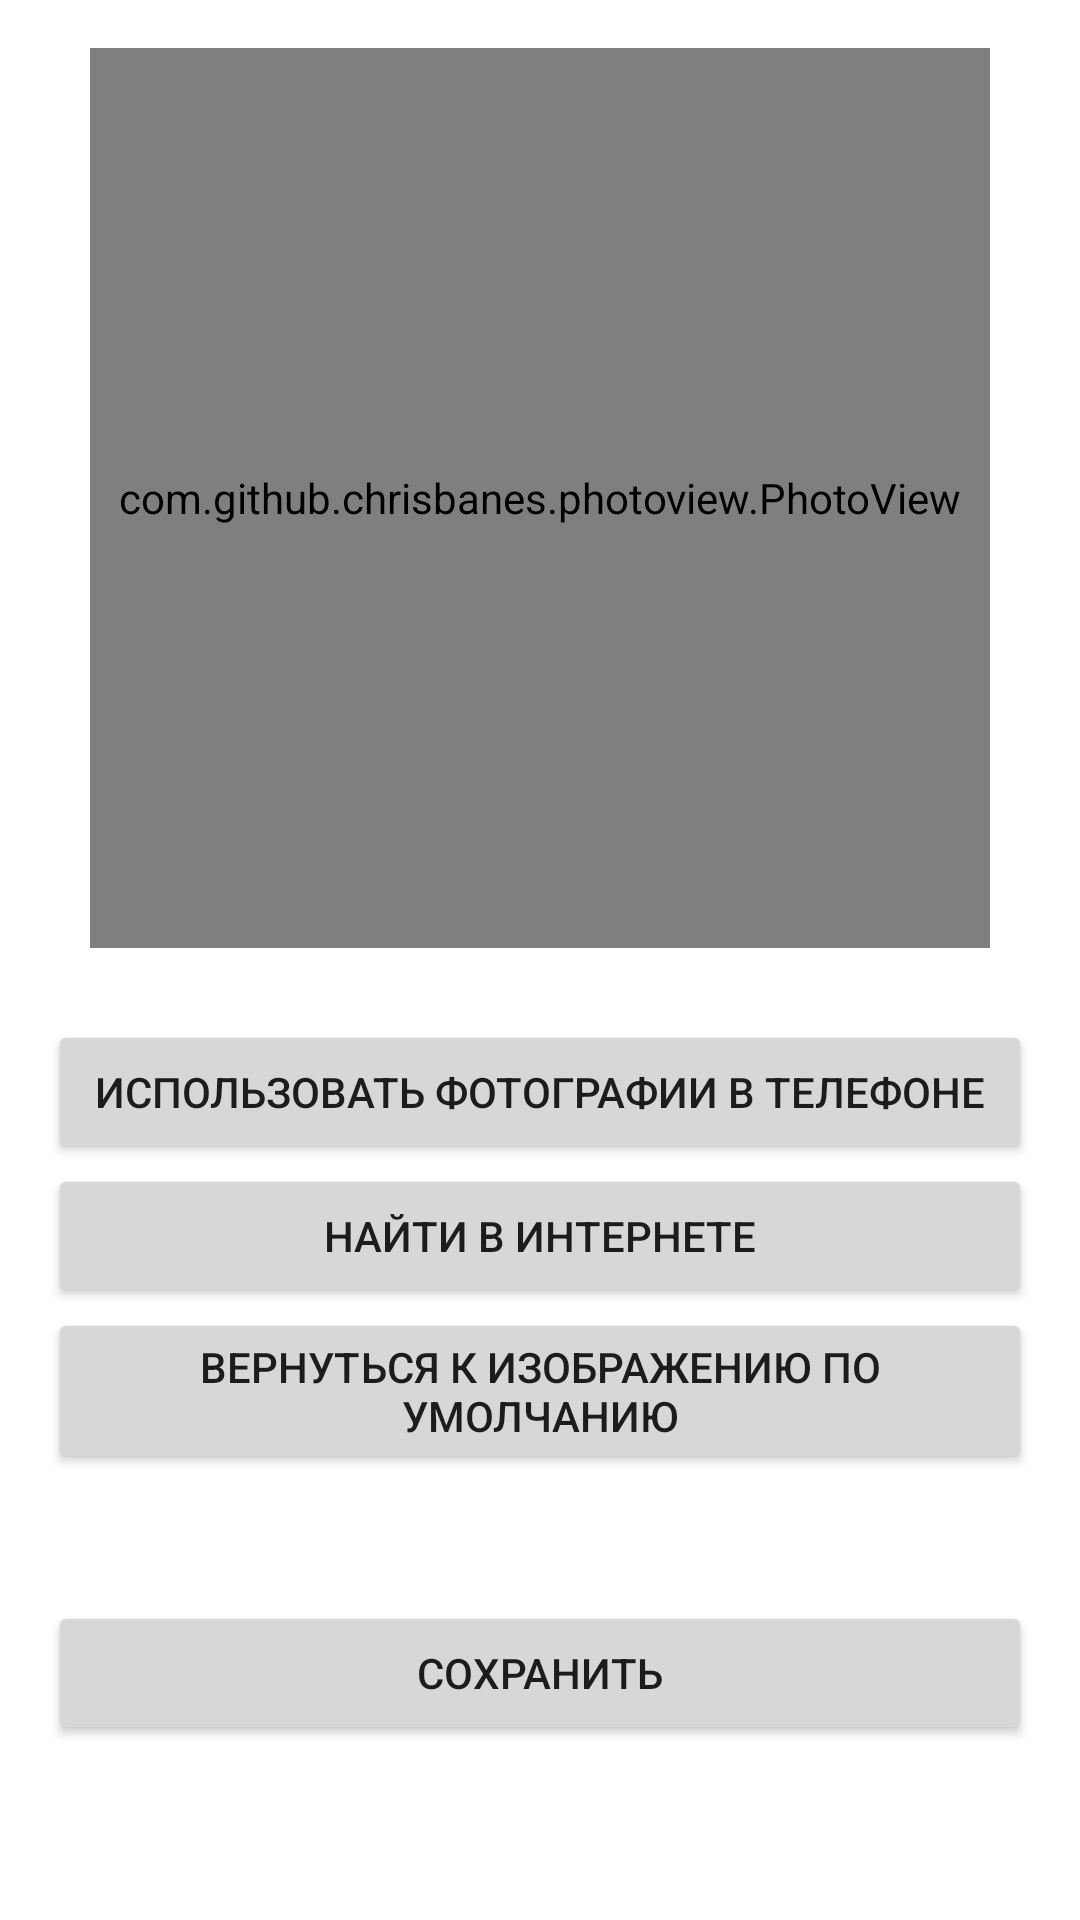

Write the Android layout XML for this screen, with the resource values it uses.
<!-- AndroidManifest.xml: application theme Theme.MuzPleer -->
<!-- res/layout/fragment_cover_change.xml -->
<?xml version="1.0" encoding="utf-8"?>
<androidx.constraintlayout.widget.ConstraintLayout
    xmlns:android="http://schemas.android.com/apk/res/android"
    xmlns:app="http://schemas.android.com/apk/res-auto"
    android:layout_width="match_parent"
    android:layout_height="match_parent"
    android:padding="16dp"
    android:id="@+id/coverContainer">

    <com.github.chrisbanes.photoview.PhotoView
        android:id="@+id/coverImageView"
        android:layout_width="300dp"
        android:layout_height="300dp"
        android:layout_marginBottom="24dp"
        android:scaleType="centerCrop"
        android:src="@drawable/placeholder1024"
        app:layout_constraintEnd_toEndOf="parent"
        app:layout_constraintStart_toStartOf="parent"
        app:layout_constraintTop_toTopOf="parent" />

    <Button
        android:id="@+id/usePhonePhotos"
        android:layout_width="0dp"
        android:layout_height="wrap_content"
        android:layout_marginBottom="8dp"
        android:layout_marginTop="24dp"
        android:text="Использовать фотографии в телефоне"
        app:layout_constraintEnd_toEndOf="parent"
        app:layout_constraintStart_toStartOf="parent"
        app:layout_constraintTop_toBottomOf="@+id/coverImageView" />

    <Button
        android:id="@+id/searchOnline"
        android:layout_width="0dp"
        android:layout_height="wrap_content"
        android:layout_marginBottom="8dp"
        android:text="Найти в интернете"
        app:layout_constraintEnd_toEndOf="parent"
        app:layout_constraintStart_toStartOf="parent"
        app:layout_constraintTop_toBottomOf="@+id/usePhonePhotos" />

    <Button
        android:id="@+id/restoreDefault"
        android:layout_width="0dp"
        android:layout_height="wrap_content"
        android:layout_marginBottom="24dp"
        android:text="Вернуться к изображению по умолчанию"
        app:layout_constraintEnd_toEndOf="parent"
        app:layout_constraintStart_toStartOf="parent"
        app:layout_constraintTop_toBottomOf="@+id/searchOnline" />

    <Button
        android:id="@+id/saveButton"
        android:layout_width="0dp"
        android:layout_height="wrap_content"
        android:text="Сохранить"
        app:layout_constraintBottom_toBottomOf="parent"
        app:layout_constraintEnd_toEndOf="parent"
        app:layout_constraintStart_toStartOf="parent"
        app:layout_constraintTop_toBottomOf="@+id/restoreDefault" />
</androidx.constraintlayout.widget.ConstraintLayout>
<!-- resources referenced by this layout -->
<resources>
  <style name="Theme.MuzPleer" parent="Theme.MaterialComponents.DayNight.DarkActionBar">
          
          <item name="colorPrimary">@color/purple_500</item>
          <item name="colorPrimaryVariant">@color/purple_700</item>
          <item name="colorOnPrimary">@color/white</item>
          
          <item name="colorSecondary">@color/teal_200</item>
          <item name="colorSecondaryVariant">@color/teal_700</item>
          <item name="colorOnSecondary">@color/black</item>
          
          <item name="android:statusBarColor">?attr/colorPrimaryVariant</item>
          
      </style>
  <color name="purple_500">#FF6200EE</color>
  <color name="purple_700">#FF3700B3</color>
  <color name="white">#FFFFFFFF</color>
  <color name="teal_200">#FF03DAC5</color>
  <color name="teal_700">#FF018786</color>
  <color name="black">#FF000000</color>
</resources>
